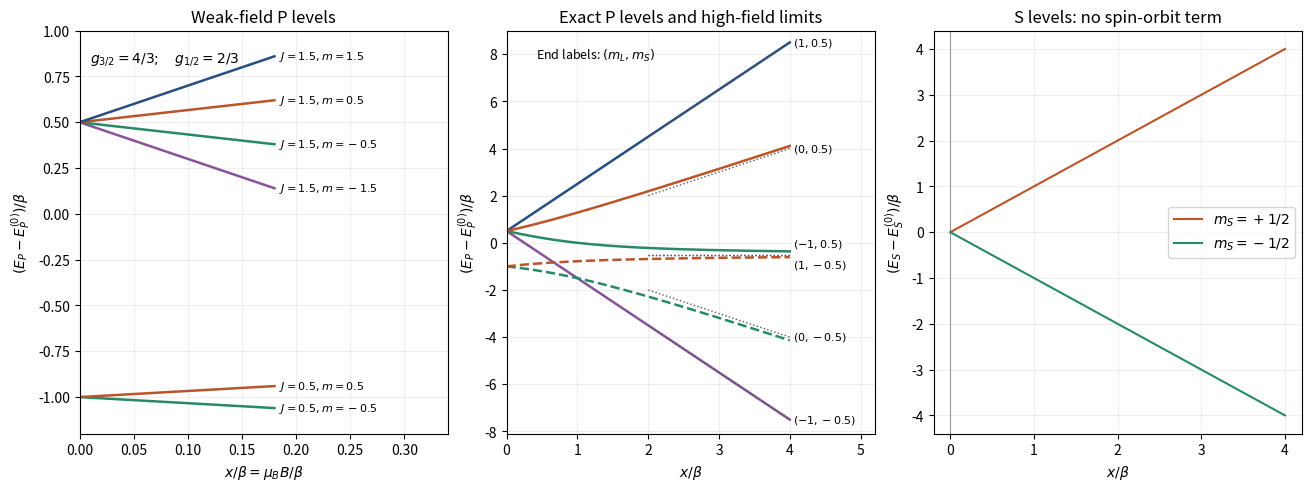

Python code for this plot:
"""Original spectrum calculation. Python3.14/NumPy/Matplotlib; output cwd."""
import numpy as np
import matplotlib
matplotlib.use("Agg")
import matplotlib.pyplot as plt
fig,axs=plt.subplots(1,3,figsize=(13,4.8),layout="constrained")
colors={1.5:"#274e82",.5:"#bc5429",-.5:"#288969",-1.5:"#87529a"}
x=np.linspace(0,.18,200)
for J,g,base,ms in [(1.5,4/3,.5,[-1.5,-.5,.5,1.5]),(.5,2/3,-1,[-.5,.5])]:
 for m in ms:
  e=base+g*m*x
  axs[0].plot(x,e,color=colors[m],lw=1.8)
  axs[0].text(.184,e[-1],rf"$J={J:g},m={m:g}$",fontsize=8,va="center")
axs[0].set(xlim=(0,.34),ylim=(-1.2,1),xlabel=r"$x/\beta=\mu_BB/\beta$",ylabel=r"$(E_P-E_P^{(0)})/\beta$",title="Weak-field P levels")
axs[0].text(.01,.83,r"$g_{3/2}=4/3;\quad g_{1/2}=2/3$",fontsize=10)
x=np.linspace(0,4,500)
for m in [-1.5,1.5]:axs[1].plot(x,.5+np.sign(m)*2*x,color=colors[m],lw=1.8)
for m in [-.5,.5]:
 for sign in [-1,1]:
  e=m*x-.25+sign*.5*np.sqrt(x*x+2*m*x+2.25)
  axs[1].plot(x,e,color=colors[m],ls="-" if sign==1 else "--",lw=1.8)
for ml,ms in [(-1,-.5),(-1,.5),(0,-.5),(0,.5),(1,-.5),(1,.5)]:
 e=x*(ml+2*ms)+ml*ms
 axs[1].plot(x[x>2],e[x>2],":",color=".35",lw=1)
 y=e[-1]
 if ml==-1 and ms==.5:y+=.45
 if ml==1 and ms==-.5:y-=.45
 axs[1].text(4.05,y,rf"$({ml},{ms:g})$",fontsize=8,va="center")
axs[1].set(xlim=(0,5.2),ylim=(-8.1,9),xlabel=r"$x/\beta$",ylabel=r"$(E_P-E_P^{(0)})/\beta$",title="Exact P levels and high-field limits")
axs[1].text(.08,.96,r"End labels: $(m_L,m_S)$",transform=axs[1].transAxes,va="top",fontsize=9)
axs[2].plot(x,x,color="#bc5429",label=r"$m_S=+1/2$")
axs[2].plot(x,-x,color="#288969",label=r"$m_S=-1/2$")
axs[2].set(xlabel=r"$x/\beta$",ylabel=r"$(E_S-E_S^{(0)})/\beta$",title="S levels: no spin-orbit term")
axs[2].legend(fontsize=10)
for ax in axs:ax.axvline(0,color=".5",lw=.6);ax.grid(alpha=.2)
fig.savefig("paper-1-zeeman-crossover.png",dpi=150,facecolor="white")
